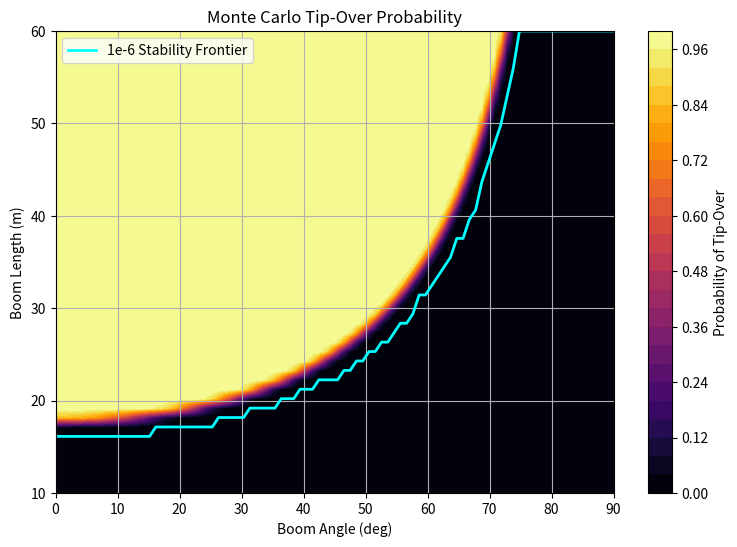
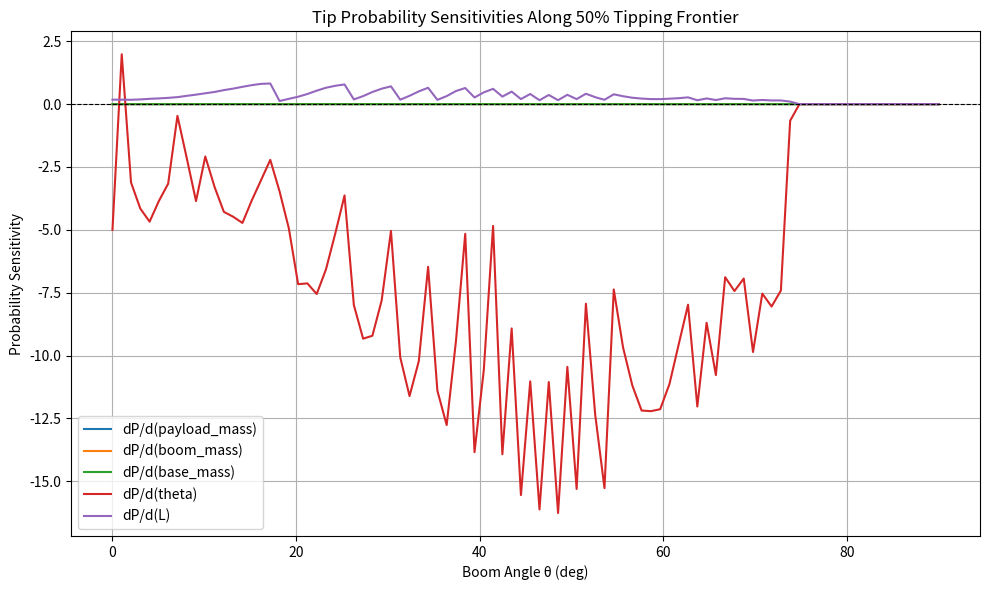

The matplotlib source for these figures, in order:
import numpy as np
import matplotlib.pyplot as plt
from scipy.interpolate import interp1d

g = 9.81

def tipping_margin(
    boom_mass, payload_mass, base_mass,
    alpha, beta, d_base,
    L, theta
):
    """
    Returns net stabilizing moment.
    Positive => stable
    Negative => tip-over
    """
    x_boom_cg = alpha * L * np.cos(theta)
    x_payload = beta  * L * np.cos(theta)

    boom_moment    = boom_mass    * g * (-x_boom_cg)
    payload_moment = payload_mass * g * (-x_payload)
    base_moment    = base_mass    * g * d_base

    return boom_moment + payload_moment + base_moment

def tip_probability_monte_carlo(
    L, theta,
    means,
    stds,
    alpha, beta, d_base,
    N=10000,
    seed=None
):
    """
    Monte Carlo estimate of P(tip-over) at a single (L, theta).
    """
    rng = np.random.default_rng(seed)

    boom_mass    = rng.normal(means["boom_mass"],    stds["boom_mass"],    N)
    payload_mass = rng.normal(means["payload_mass"], stds["payload_mass"], N)
    base_mass    = rng.normal(means["base_mass"],    stds["base_mass"],    N)

    theta_mc = rng.normal(theta, stds["theta"], N)
    L_mc     = rng.normal(L,     stds["L"],     N)

    margin = tipping_margin(
        boom_mass, payload_mass, base_mass,
        alpha, beta, d_base,
        L_mc, theta_mc
    )

    return np.mean(margin <= 0)

def compute_probability_field(
    L_vals, theta_vals,
    means, stds,
    alpha, beta, d_base,
    N=10000
):
    P = np.zeros((len(theta_vals), len(L_vals)))

    for i, theta in enumerate(theta_vals):
        for j, L in enumerate(L_vals):
            P[i, j] = tip_probability_monte_carlo(
                L, theta,
                means, stds,
                alpha, beta, d_base,
                N=N
            )

    return P

def extract_probabilistic_frontier(
    L_vals, theta_vals,
    P,
    p_crit=1e-6
):
    frontier_L = []
    frontier_theta = []

    for i, theta in enumerate(theta_vals):
        valid = np.where(P[i, :] <= p_crit)[0]
        if len(valid) > 0:
            j = valid.max()
            frontier_L.append(L_vals[j])
            frontier_theta.append(theta)

    return np.array(frontier_L), np.array(frontier_theta)

def extract_probability_contour(
    L_vals, theta_vals, P, p_target=0.5
):
    L_contour = []
    theta_contour = []

    for i, theta in enumerate(theta_vals):
        idx = np.argmin(np.abs(P[i, :] - p_target))
        L_contour.append(L_vals[idx])
        theta_contour.append(theta)

    return np.array(L_contour), np.array(theta_contour)


def probability_sensitivity(
    L, theta,
    means, stds,
    alpha, beta, d_base,
    var_name,
    eps_fraction=0.05,
    N=10000
):
    """
    Sensitivity of tip probability with respect to:
    - mass means (boom_mass, payload_mass, base_mass)
    - operating variables (theta, L)
    """

    base_p = tip_probability_monte_carlo(
        L, theta,
        means, stds,
        alpha, beta, d_base,
        N=N
    )

    if var_name in means:
        means_perturbed = means.copy()
        means_perturbed[var_name] *= (1 + eps_fraction)

        perturbed_p = tip_probability_monte_carlo(
            L, theta,
            means_perturbed, stds,
            alpha, beta, d_base,
            N=N
        )

        return (perturbed_p - base_p) / (means[var_name] * eps_fraction)

    elif var_name == "theta":
        delta = eps_fraction * max(abs(theta), 1e-3)

        perturbed_p = tip_probability_monte_carlo(
            L, theta + delta,
            means, stds,
            alpha, beta, d_base,
            N=N
        )

        return (perturbed_p - base_p) / delta

    elif var_name == "L":
        delta = eps_fraction * max(abs(L), 1e-2)

        perturbed_p = tip_probability_monte_carlo(
            L + delta, theta,
            means, stds,
            alpha, beta, d_base,
            N=N
        )

        return (perturbed_p - base_p) / delta

    else:
        raise ValueError(f"Unknown variable '{var_name}'")
    
def margin_sensitivity(
    L, theta,
    means,
    alpha, beta, d_base,
    var_name,
    eps_fraction=1e-3
):
    """
    Sensitivity of stability margin g wrt a variable.
    Units:
      - mass:   N·m / kg
      - theta:  N·m / rad
      - L:      N·m / m
    """

    g0 = tipping_margin(
        means["boom_mass"],
        means["payload_mass"],
        means["base_mass"],
        alpha, beta, d_base,
        L, theta
    )

    if var_name in means:
        means_p = means.copy()
        means_p[var_name] *= (1 + eps_fraction)

        g1 = tipping_margin(
            means_p["boom_mass"],
            means_p["payload_mass"],
            means_p["base_mass"],
            alpha, beta, d_base,
            L, theta
        )

        return (g1 - g0) / (means[var_name] * eps_fraction)

    elif var_name == "theta":
        delta = eps_fraction * max(abs(theta), 1e-3)

        g1 = tipping_margin(
            means["boom_mass"],
            means["payload_mass"],
            means["base_mass"],
            alpha, beta, d_base,
            L, theta + delta
        )

        return (g1 - g0) / delta

    elif var_name == "L":
        delta = eps_fraction * max(abs(L), 1e-2)

        g1 = tipping_margin(
            means["boom_mass"],
            means["payload_mass"],
            means["base_mass"],
            alpha, beta, d_base,
            L + delta, theta
        )

        return (g1 - g0) / delta

    else:
        raise ValueError(f"Unknown variable '{var_name}'")

if __name__ == "__main__":

    means = {
        "boom_mass":    8000.0,
        "payload_mass": 500.0,
        "base_mass":    20000.0,
    }

    # Look at these later for exact vals
    stds = {
        "boom_mass":    0.02 * means["boom_mass"], 
        "payload_mass": 0.05 * means["payload_mass"], 
        "base_mass":    0.01 * means["base_mass"],     
        "theta":        np.deg2rad(0.5),               
        "L":            0.05,                           
    }

    alpha = 0.5
    beta = 1.0
    d_base = 4.0

    L_vals = np.linspace(10, 60, 50)
    theta_vals = np.linspace(0, np.deg2rad(90), 90)

    print("Computing probability field...")
    P = compute_probability_field(
        L_vals, theta_vals,
        means, stds,
        alpha, beta, d_base,
        N=5000
    )

    # probability heatmap
    plt.figure(figsize=(9, 6))
    plt.contourf(
        np.rad2deg(theta_vals),
        L_vals,
        P.T,
        levels=30,
        cmap="inferno"
    )
    plt.colorbar(label="Probability of Tip-Over")
    plt.xlabel("Boom Angle (deg)")
    plt.ylabel("Boom Length (m)")
    plt.title("Monte Carlo Tip-Over Probability")
    plt.grid(True)

    L_frontier, theta_frontier = extract_probabilistic_frontier(
        L_vals, theta_vals, P, p_crit=1e-6
    )

    plt.plot(
        np.rad2deg(theta_frontier),
        L_frontier,
        "cyan",
        linewidth=2,
        label="1e-6 Stability Frontier"
    )
    plt.legend()
    plt.show()

    # Example sensitivity evaluation
    L_test = 20.0
    theta_test = np.deg2rad(20)

    vars_to_analyze = ["payload_mass", "boom_mass", "base_mass", "theta", "L"]
    L_50, theta_50 = extract_probability_contour(L_vals, theta_vals, P, p_target=0.5)
    sens = {v: [] for v in vars_to_analyze}

    for Lf, tf in zip(L_50, theta_50):
        for v in vars_to_analyze:
            s = probability_sensitivity(
                Lf, tf,
                means, stds,
                alpha, beta, d_base,
                v,
                eps_fraction=0.05,
                N=8000
            )
            sens[v].append(s)

    for v in vars_to_analyze:
        sens[v] = np.array(sens[v])

    for var in ["payload_mass", "boom_mass", "base_mass", "theta", "L"]:
        s = margin_sensitivity(
            L_test, theta_test,
            means,
            alpha, beta, d_base,
            var,
            eps_fraction=1e-4
        )
        print(f"dg/d({var}) = {s:.3e}")

    plt.figure(figsize=(10, 6))

    for v in vars_to_analyze:
        plt.plot(
            np.rad2deg(theta_50),
            sens[v],
            label=f"dP/d({v})"
        )

    plt.axhline(0, color="k", linestyle="--", linewidth=0.8)
    plt.xlabel("Boom Angle θ (deg)")
    plt.ylabel("Probability Sensitivity")
    plt.title("Tip Probability Sensitivities Along 50% Tipping Frontier")
    plt.legend()
    plt.grid(True)
    plt.tight_layout()
    plt.show()
    
